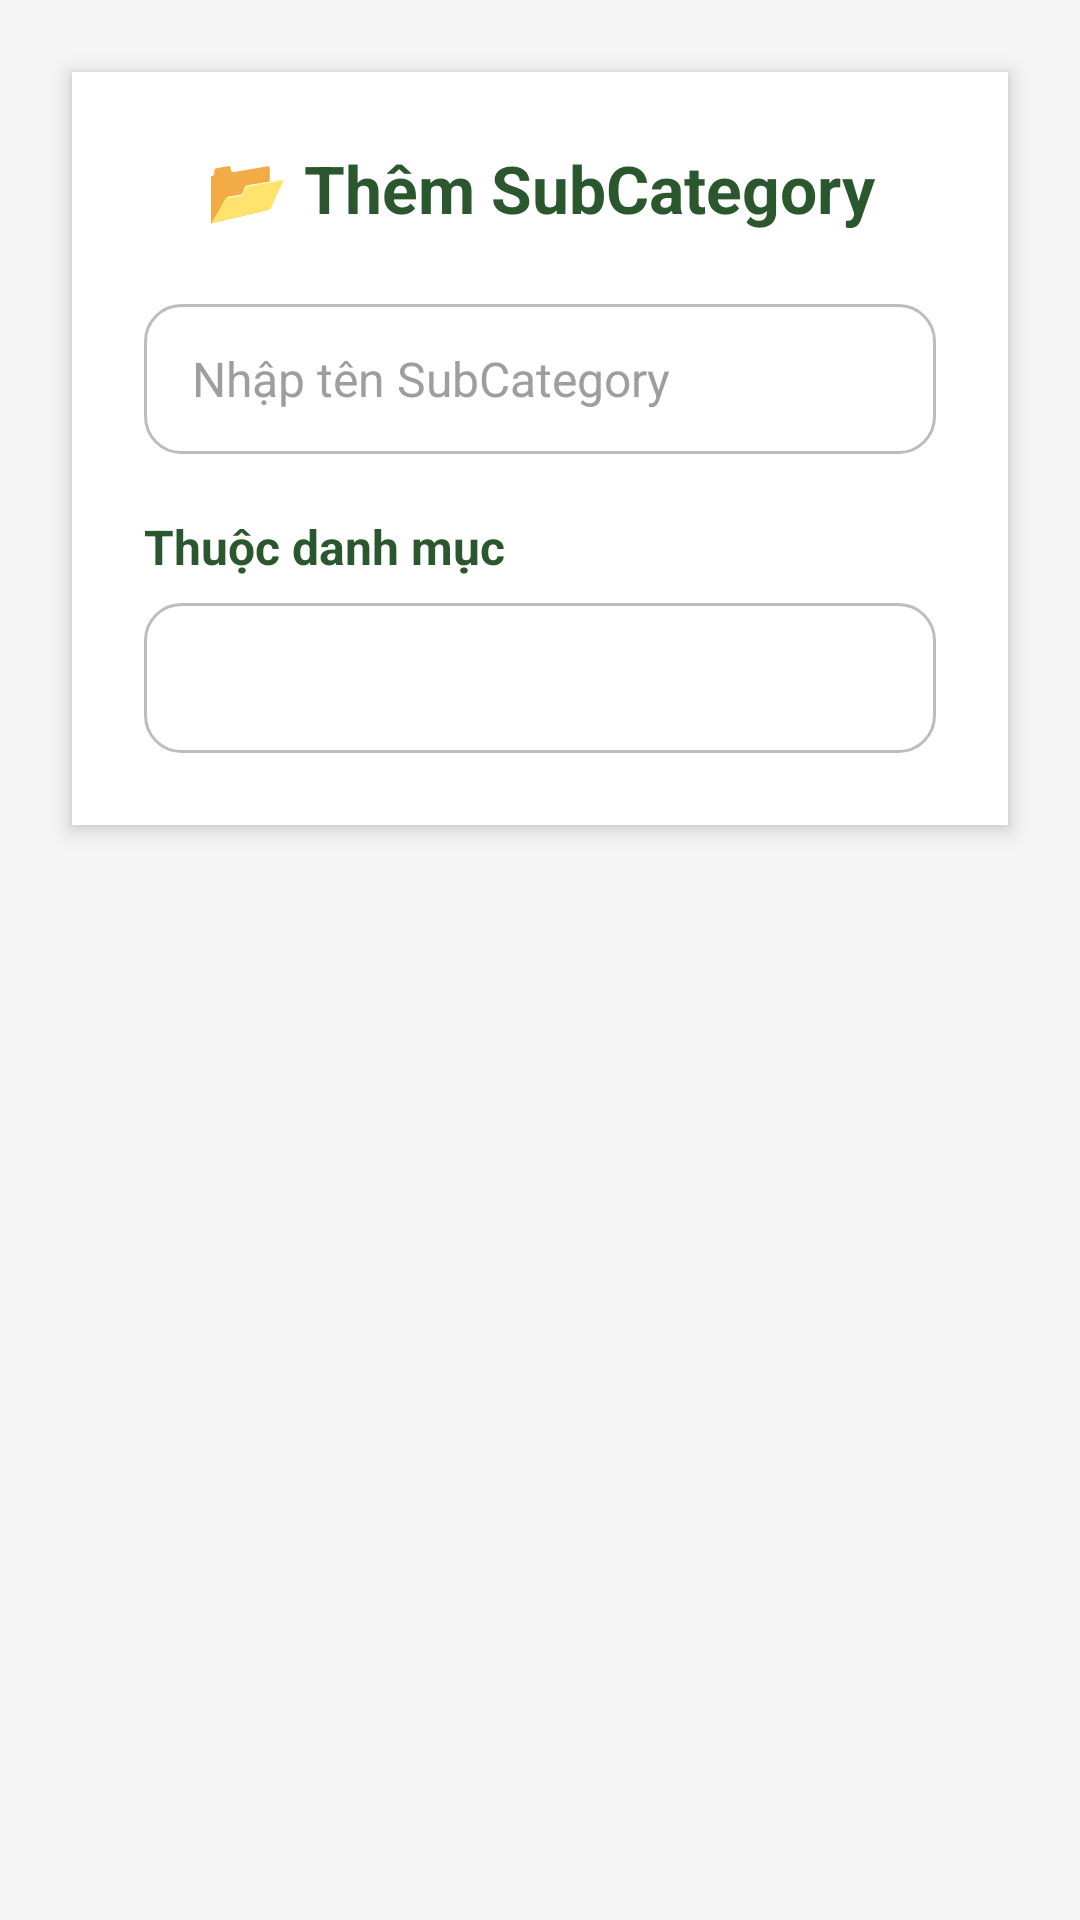

This screen was rendered from an Android layout file. Write that file and the resources it references.
<!-- AndroidManifest.xml: application theme Theme.CuaHang -->
<!-- res/layout/add_subcategory_layout.xml -->
<?xml version="1.0" encoding="utf-8"?>
<ScrollView xmlns:android="http://schemas.android.com/apk/res/android"
    android:layout_width="match_parent"
    android:layout_height="wrap_content"
    android:background="#F5F5F5"
    android:padding="16dp">

    <LinearLayout
        android:layout_width="match_parent"
        android:layout_height="wrap_content"
        android:orientation="vertical"
        android:background="@android:color/white"
        android:elevation="4dp"
        android:padding="24dp"
        android:layout_margin="8dp"
        android:clipToPadding="false"
        android:backgroundTint="@android:color/white">

        
        <TextView
            android:id="@+id/tvTitle"
            android:layout_width="match_parent"
            android:layout_height="wrap_content"
            android:text="📂 Thêm SubCategory"
            android:textSize="22sp"
            android:textStyle="bold"
            android:textColor="#2B572E"
            android:gravity="center"
            android:layout_marginBottom="24dp" />

        
        <EditText
            android:id="@+id/edtSubCategoryName"
            android:layout_width="match_parent"
            android:layout_height="50dp"
            android:hint="Nhập tên SubCategory"
            android:inputType="textCapWords"
            android:background="@drawable/bg_edittext_outline"
            android:paddingHorizontal="16dp"
            android:textColor="#000000"
            android:textColorHint="#9E9E9E"
            android:textSize="16sp"
            android:layout_marginBottom="20dp" />

        
        <TextView
            android:layout_width="match_parent"
            android:layout_height="wrap_content"
            android:text="Thuộc danh mục"
            android:textSize="16sp"
            android:textStyle="bold"
            android:textColor="#2B572E"
            android:layout_marginBottom="8dp" />

        
        <Spinner
            android:id="@+id/spinnerCategory"
            android:layout_width="match_parent"
            android:layout_height="50dp"
            android:background="@drawable/bg_spinner_outline"
            android:paddingStart="12dp"
            android:paddingEnd="12dp" />
    </LinearLayout>
</ScrollView>
<!-- resources referenced by this layout -->
<resources>
  <!-- drawable bg_edittext_outline (drawable) -->
  <?xml version="1.0" encoding="utf-8"?>
  <shape xmlns:android="http://schemas.android.com/apk/res/android"
      android:shape="rectangle">
      <solid android:color="#FFFFFF" />
      <stroke android:width="1dp" android:color="#BDBDBD" />
      <corners android:radius="12dp" />
  </shape>
  <!-- drawable bg_spinner_outline (drawable) -->
  <shape xmlns:android="http://schemas.android.com/apk/res/android"
      android:shape="rectangle">
      <solid android:color="#FFFFFF" />
      <stroke android:width="1dp" android:color="#BDBDBD" />
      <corners android:radius="12dp" />
  </shape>
  <style name="Theme.CuaHang" parent="Base.Theme.CuaHang" />
  <style name="Base.Theme.CuaHang" parent="Theme.Material3.DayNight.NoActionBar">
          
          
      </style>
</resources>
